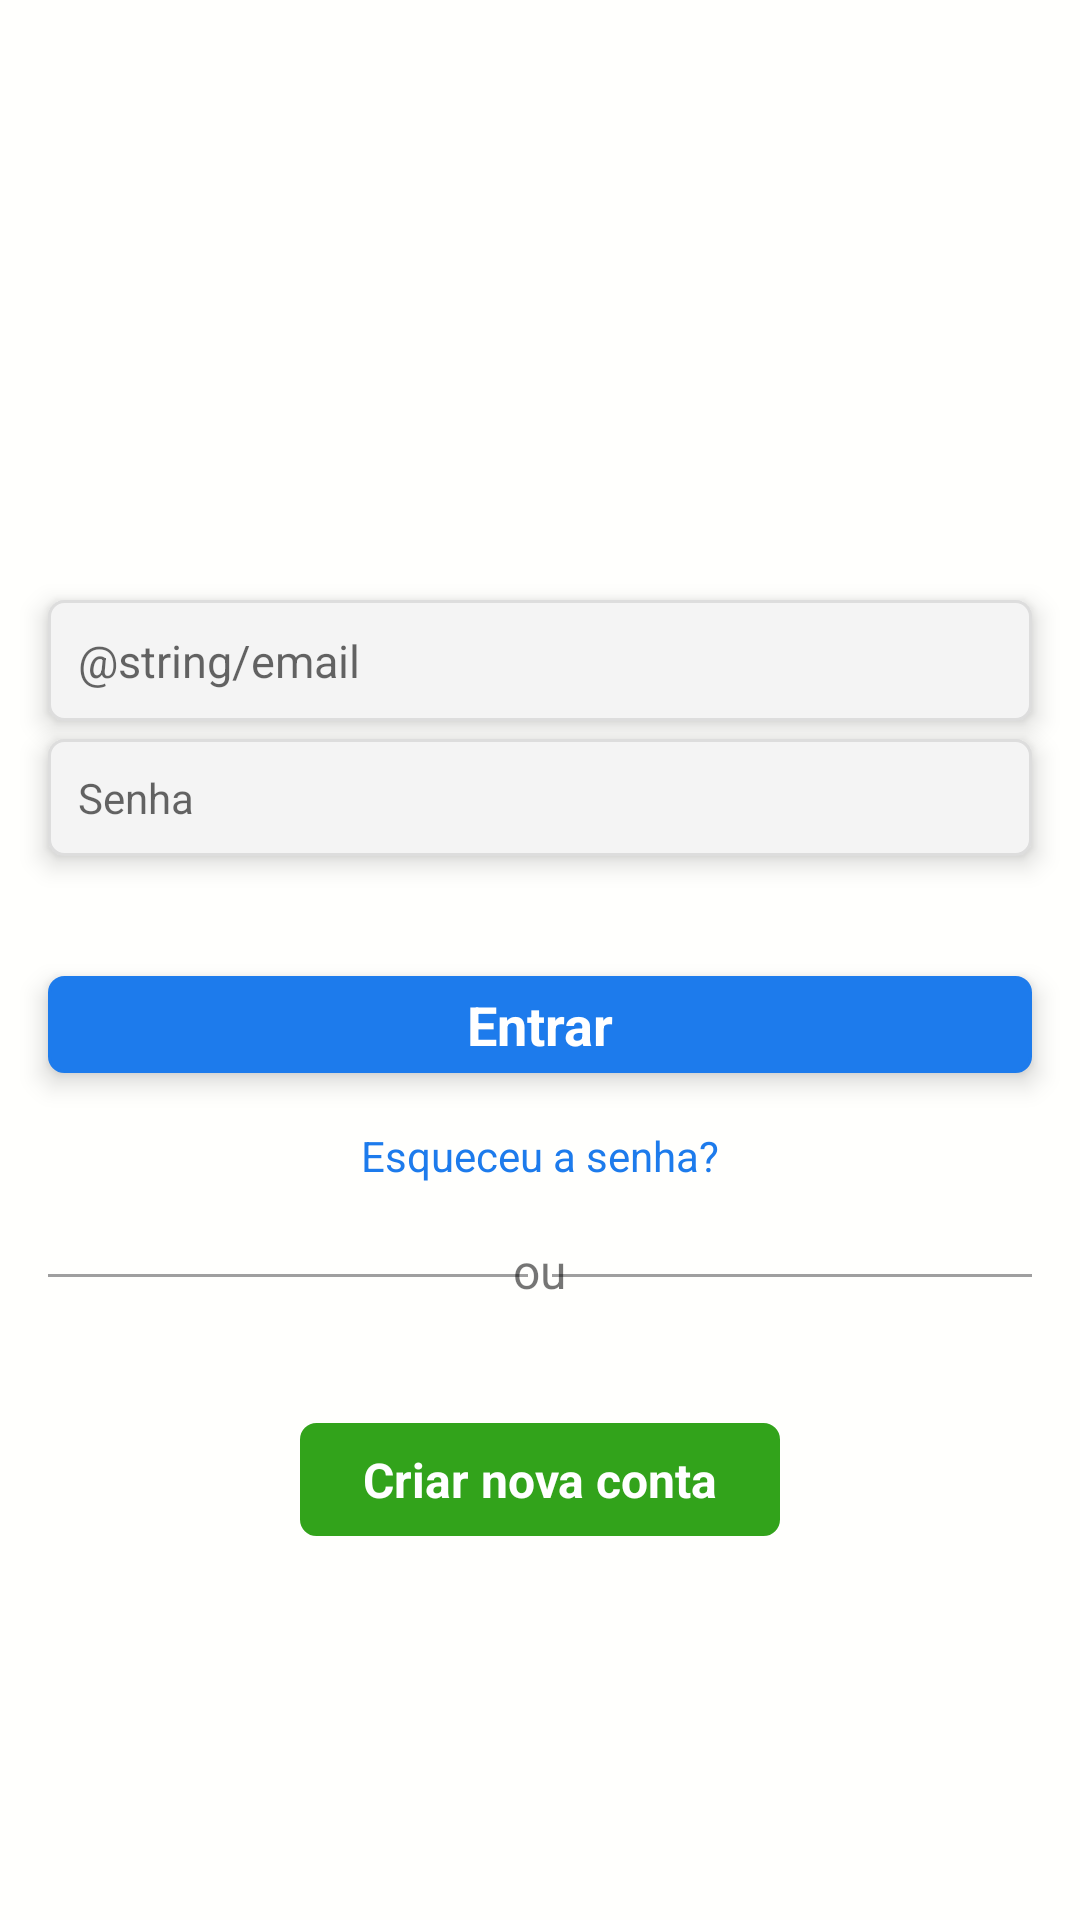

Layout XML and referenced resources for this Android screen:
<!-- AndroidManifest.xml: application theme Theme.MaterialComponents.Light -->
<!-- res/layout/fragment_facebook.xml -->
<?xml version="1.0" encoding="utf-8"?>
<RelativeLayout xmlns:android="http://schemas.android.com/apk/res/android"
    xmlns:tools="http://schemas.android.com/tools"
    android:layout_width="match_parent"
    android:background="#fffffd"
    android:layout_height="match_parent"
    tools:context=".Fragments.FacebookFragment">


    <ImageView
        android:id="@+id/facebook_text"
        android:layout_width="match_parent"
        android:layout_height="match_parent"
        android:layout_alignParentTop="true"
        android:layout_above="@+id/facebook_login"
        android:layout_marginTop="90dp"
        android:layout_marginBottom="100dp"
        android:padding="20dp"/>

    <EditText
        android:id="@+id/facebook_email_login"
        android:layout_width="match_parent"
        android:layout_height="wrap_content"
        android:layout_marginHorizontal="16dp"
        android:layout_marginTop="200dp"
        android:background="@drawable/corner"
        android:elevation="5dp"
        android:hint="@string/email"
        android:inputType="textEmailAddress"
        android:padding="10dp"
        android:textSize="15sp"
        tools:ignore="TouchTargetSizeCheck,TouchTargetSizeCheck" />

    <EditText
        android:id="@+id/facebook_senha"
        android:layout_width="match_parent"
        android:layout_height="wrap_content"
        android:layout_below="@+id/facebook_email_login"
        android:layout_marginHorizontal="16dp"
        android:layout_marginTop="6dp"
        android:background="@drawable/corner"
        android:elevation="5dp"
        android:hint="Senha"
        android:inputType="textEmailAddress"
        android:padding="10dp"
        android:textSize="14sp"
        tools:ignore="TouchTargetSizeCheck" />

    <TextView
        android:id="@+id/facebook_login"
        android:layout_width="match_parent"
        android:layout_height="wrap_content"
        android:layout_below="@+id/facebook_senha"
        android:layout_marginHorizontal="16dp"
        android:layout_marginTop="40dp"
        android:background="@drawable/corner"
        android:backgroundTint="@color/azul"
        android:elevation="5dp"
        android:gravity="center"
        android:inputType="textEmailAddress"
        android:padding="4dp"
        android:text="Entrar"
        android:textColor="@color/white"
        android:textSize="18sp"
        android:textStyle="bold"
        tools:ignore="TouchTargetSizeCheck" />

    <TextView
        android:id="@+id/lost_password"
        android:layout_width="match_parent"
        android:layout_height="wrap_content"
        android:layout_below="@+id/facebook_login"
        android:layout_marginTop="18sp"
        android:gravity="center"
        android:text="Esqueceu a senha?"
        android:textColor="@color/azul" />

    <View
        android:id="@+id/linha_esquerda"
        android:layout_width="160dp"
        android:layout_height="1dp"
        android:layout_below="@+id/lost_password"
        android:layout_marginStart="16dp"
        android:layout_marginTop="30sp"
        android:background="@color/cinza_linha" />

    <View
        android:id="@+id/linha_direita"
        android:layout_marginTop="30sp"
        android:layout_alignParentEnd="true"
        android:layout_marginEnd="16dp"
        android:layout_width="160dp"
        android:layout_height="1dp"
        android:background="@color/cinza_linha"
        android:layout_below="@+id/lost_password"

        />

    <TextView
        android:id="@+id/text_ou"
        android:layout_width="wrap_content"
        android:layout_height="wrap_content"
        android:layout_below="@+id/lost_password"
        android:layout_centerHorizontal="true"
        android:layout_marginTop="18dp"
        android:text="ou"
        android:textSize="16dp" />

    <TextView
        android:id="@+id/criarNovaConta"
        android:layout_width="160dp"
        android:layout_height="wrap_content"
        android:layout_below="@+id/text_ou"
        android:layout_centerHorizontal="true"
        android:layout_marginTop="40dp"
        android:background="@drawable/corner"
        android:backgroundTint="@color/verde"
        android:gravity="center"
        android:padding="8dp"
        android:text="Criar nova conta"
        android:textColor="@color/white"
        android:textSize="16sp"
        android:textStyle="bold" />


</RelativeLayout>
<!-- resources referenced by this layout -->
<resources>
  <color name="azul">#1d7bec</color>
  <color name="cinza_linha">#9F9F9F</color>
  <color name="verde">#32A31B</color>
  <color name="white">#ffffff</color>
  <!-- drawable corner (drawable) -->
  <?xml version="1.0" encoding="utf-8"?>
  <shape xmlns:android="http://schemas.android.com/apk/res/android">
  
      <corners android:radius="5dp"/>
  
      <stroke
          android:width="1dp"
          android:color="@color/cinza_borda"/>
  
      <solid android:color="@color/cinza_fundo"/>
  
  
  </shape>
  <color name="cinza_borda">#DDDDDD</color>
  <color name="cinza_fundo">#F4F4F4</color>
</resources>
